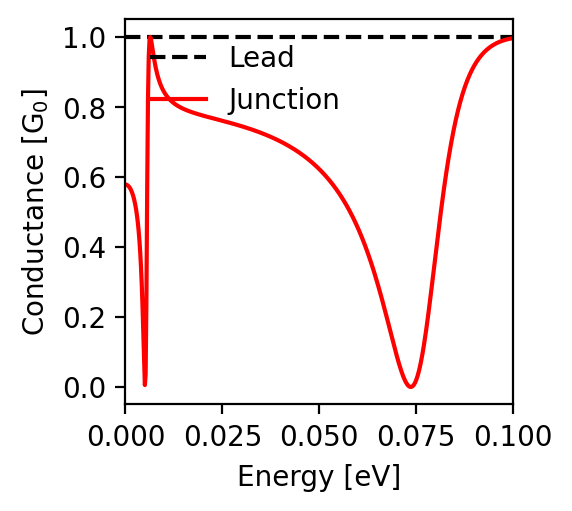

The data file committed next to this chart (first rows):
energy; conductance
-0.1; 0.997
-0.0998; 0.996
-0.0996; 0.996
-0.0994; 0.995
-0.0992; 0.995
-0.099; 0.994
-0.0988; 0.994
-0.0986; 0.993
-0.0984; 0.993
-0.0982; 0.992
-0.098; 0.992
-0.0978; 0.991
-0.0976; 0.99
-0.0974; 0.99
-0.0972; 0.989
-0.097; 0.988
-0.0968; 0.987
-0.0966; 0.986
-0.0964; 0.985
-0.0962; 0.985
-0.096; 0.984
-0.0958; 0.982
-0.0956; 0.981
-0.0954; 0.98
-0.0952; 0.979
-0.095; 0.978
-0.0948; 0.976
-0.0946; 0.975
-0.0944; 0.973
-0.0942; 0.972
-0.094; 0.97
-0.0938; 0.969
-0.0936; 0.967
-0.0934; 0.965
-0.0932; 0.963
-0.093; 0.961
-0.0928; 0.959
-0.0926; 0.957
-0.0924; 0.955
-0.0922; 0.952
-0.092; 0.95
-0.0918; 0.947
-0.0916; 0.944
-0.0914; 0.942
-0.0912; 0.939
-0.091; 0.935
-0.0908; 0.932
-0.0906; 0.929
-0.0904; 0.925
-0.0902; 0.922
-0.09; 0.918
-0.0898; 0.914
-0.0896; 0.91
-0.0894; 0.906
-0.0892; 0.901
-0.089; 0.896
-0.0888; 0.891
-0.0886; 0.886
-0.0884; 0.881
-0.0882; 0.876
... 941 more rows
